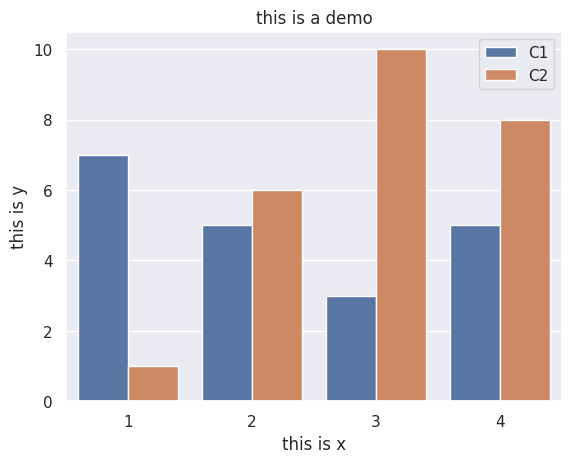

Here is the Python script that generated this plot:
#Standard

import numpy as np

import pandas as pd

from numpy.random import randn

from pandas import Series, DataFrame

#Stats

from scipy import stats

#Matplotlib

import matplotlib as mpl

import matplotlib.pyplot as plt

#Seaborn

import seaborn as sns

#Draw

sns.set() #設定繪圖改為seaborn繪製

df = pd.DataFrame({"Price": [7,1,5,6,3,10,5,8],
                    "Product": ['C1','C2','C1','C2','C1','C2','C1','C2'],
                  "Day": [1,1,2,2,3,3,4,4]})

sns.barplot(x ="Day", y = 'Price', data = df, hue = "Product")  #color:制定bar的顏色；linewidth: 邊線粗細；label: 顯示圖表，要搭配legend()使用

plt.xlabel('this is x')

plt.ylabel('this is y')

plt.title('this is a demo')

plt.legend()

plt.show() #繪圖